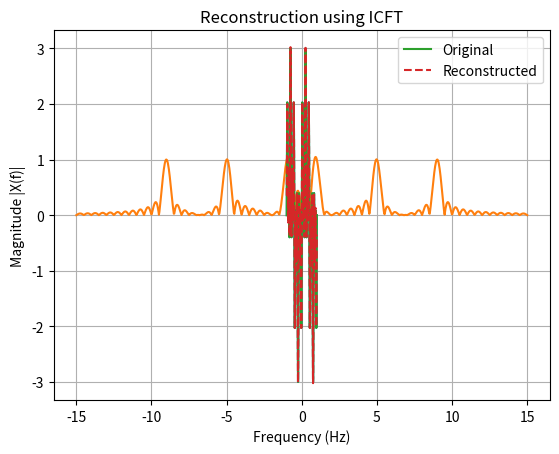

Write the Python code that produced this figure.
import numpy as np
import matplotlib.pyplot as plt

# =====================================================
# Abstract Base Class for Continuous-Time Signals
# =====================================================
class ContinuousSignal:
    """
    Abstract base class for all continuous-time signals.
    Every signal must be defined over a time axis t.
    """

    def __init__(self, t):
        self.t = t

    def values(self):
        """
        Returns the signal values evaluated over time axis t.
        Must be implemented by subclasses.
        """
        raise NotImplementedError("Subclasses must implement this method.")

    def plot(self, title="Signal"):
        """
        Plot the signal in the time domain.
        """
        # plt.figure(figsize=(10, 4))
        plt.plot(self.t, self.values())
        plt.xlabel("Time (t)")
        plt.ylabel("Amplitude")
        plt.title(title)
        plt.grid(True)
        plt.show()


# =====================================================
# Signal Generator Class
# =====================================================
class SignalGenerator(ContinuousSignal):
    """
    Generates various continuous-time signals.
    Each method returns a numpy array of signal samples.
    """

    def sine(self, amplitude, frequency):
        """Generate a sine wave."""
        return amplitude * np.sin(2*np.pi*frequency*self.t)

    def cosine(self, amplitude, frequency):
        """Generate a cosine wave."""
        return amplitude * np.cos(2*np.pi*frequency*self.t)

    def square(self, amplitude, frequency):
        """Generate a square wave using sign of sine."""
        return amplitude * np.sign(np.sin(2 * np.pi * frequency * self.t))

    def sawtooth(self, amplitude, frequency):
        """Generate a sawtooth wave."""
        ft = frequency * self.t
        return amplitude * (2 * (ft - np.floor(0.5 + ft)))

    def triangle(self, amplitude, frequency):
        """Generate a triangle wave."""
        return (2*amplitude/np.pi)*np.arcsin(np.sin(2*np.pi*frequency*self.t))

    def cubic(self, coefficient):
        """Generate a cubic polynomial signal."""
        return coefficient * (self.t ** 3)

    def parabolic(self, coefficient):
        """Generate a parabolic signal."""
        return coefficient * (self.t**2)

    def rectangular(self, width):
        """Generate a rectangular window centered at t=0."""
        return np.where(np.abs(self.t) <= width / 2, 1.0, 0.0)

    def pulse(self, start, end):
        """Generate a finite pulse active between start and end."""
        return np.where((self.t >= start) & (self.t <= end), 1.0, 0.0)


# =====================================================
# Composite Signal Class
# =====================================================
class CompositeSignal(ContinuousSignal):
    """
    Combines multiple signals into a single composite signal.
    """

    def __init__(self, t):
        super().__init__(t)
        self.components = []

    def add_component(self, signal):
        """
        Add a signal component to the composite signal.
        """
        self.components.append(signal)

    def values(self):
        """
        Sum all signal components.
        """
        if not self.components:
            return np.zeros_like(self.t)
        totalSignal= np.sum(self.components, axis=0)
        return totalSignal


# =====================================================
# Continuous Fourier Transform Analyzer
# =====================================================
class CFTAnalyzer:
    """
    Computes the Continuous Fourier Transform (CFT)
    using numerical integration (np.trapz). Returns: (real_part, imag_part) as numpy arrays.
    """

    def __init__(self, signal, t, frequencies):
        self.signal = signal
        self.t = t
        self.frequencies = frequencies

    def compute_cft(self):
        """
        Compute real and imaginary parts of the CFT.
        """
        x_t = self.signal.values()
        real_part = []
        imag_part = []
        
        for f in self.frequencies: #e^(-jwt) = cos(wt) -jsin(wt)
            re = np.trapz(x_t*np.cos(2*np.pi*f*self.t), self.t)
            im = -np.trapz(x_t*np.sin(2*np.pi*f*self.t), self.t)
            real_part.append(re)
            imag_part.append(im)

        return np.array(real_part), np.array(imag_part)

    def plot_spectrum(self):
        """
        Plot magnitude spectrum of the signal.
        """
        real, imag = self.compute_cft()
        magnitude = np.sqrt(real**2 + imag**2)
        
        # plt.figure(figsize=(10, 4))
        plt.plot(self.frequencies, magnitude)
        plt.xlabel("Frequency (Hz)")
        plt.ylabel("Magnitude |X(f)|")
        plt.title("CFT Magnitude Spectrum")
        plt.grid(True)
        plt.show()


# =====================================================
# Inverse Continuous Fourier Transform
# =====================================================
class InverseCFT:
    """
    Reconstructs time-domain signal using ICFT.
    """

    def __init__(self, spectrum, frequencies, t):
        self.spectrum = spectrum #real, img
        self.frequencies = frequencies
        self.t = t

    def reconstruct(self):
        """
        Perform inverse CFT using numerical integration.
        """
        X_real, X_imag = self.spectrum
        x_reconstructed = []

        for t_val in self.t:
            cos_wt = np.cos(2 * np.pi * self.frequencies * t_val)
            sin_wt = np.sin(2 * np.pi * self.frequencies * t_val)
            
            integrand = (X_real * cos_wt) - (X_imag * sin_wt)
            
            val = np.trapz(integrand, self.frequencies)
            x_reconstructed.append(val)

        return np.array(x_reconstructed)


# =====================================================
# Main Execution (Task 1)
# =====================================================
if __name__ == "__main__":
    t = np.linspace(-1, 1, 1000)
    gen = SignalGenerator(t)
    sinA = gen.sine(1,7)
    sinB = gen.sine(1,1)

    composite = CompositeSignal(t)
    composite.add_component(2*sinA)
    composite.add_component(- sinB * 4*sinB * sinA)
    composite.add_component(sinB)
    composite.plot("Composite Signal")

    frequencies = np.linspace(-15, 15, 1000)
    cft = CFTAnalyzer(composite, t, frequencies)
    cft.plot_spectrum()

    icft = InverseCFT(cft.compute_cft(), frequencies, t)
    x_rec = icft.reconstruct()

    plt.plot(t, composite.values(), label="Original")
    plt.plot(t, x_rec, '--', label="Reconstructed")
    plt.legend()
    plt.title("Reconstruction using ICFT")
    plt.show()
